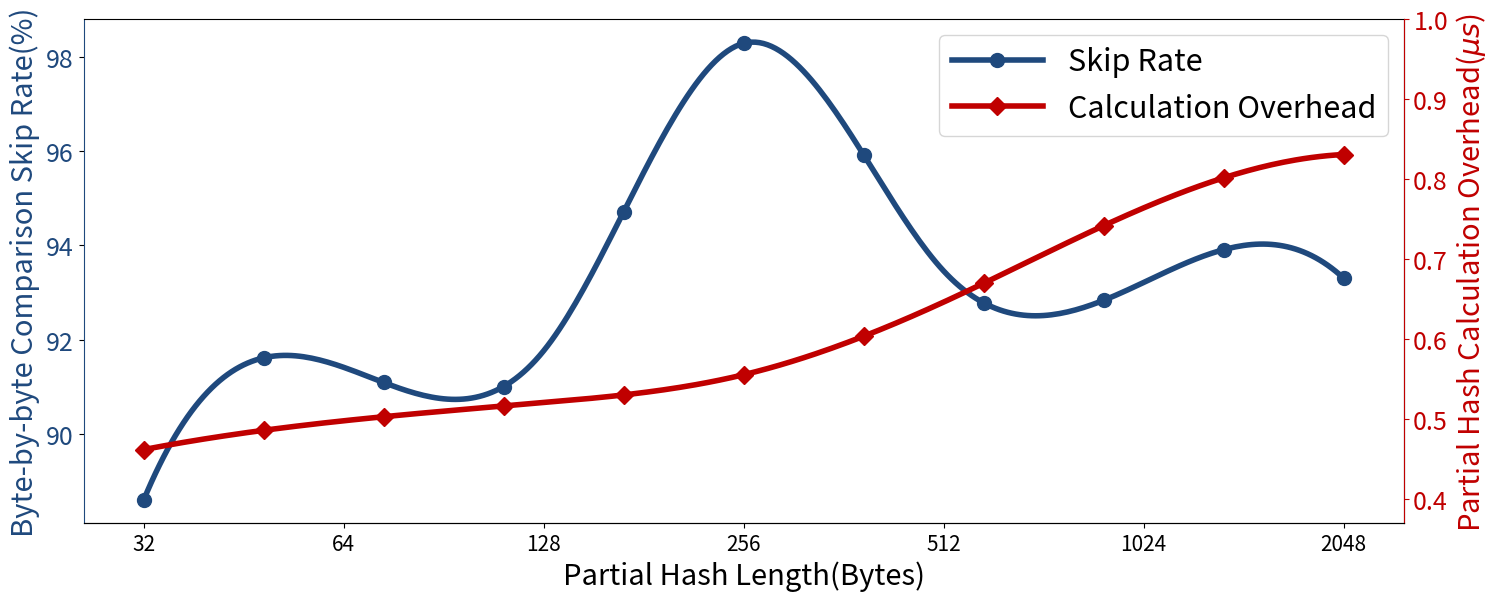

Write Python code to recreate this figure.
from mpl_toolkits.axisartist.parasite_axes import HostAxes, ParasiteAxes
import matplotlib.pyplot as plt
import numpy as np
from scipy.interpolate import make_interp_spline

color1 = '#1f497d'
color2 = '#C00000'

# xPosition = [-40, 32, 128, 256, 512, 1024, 2046]
# xPosition = [24, 64, 128, 256, 512, 1024, 2046]
xPosition = [0, 1, 2, 3, 4, 5, 6]
# xtickArr = ['5','6','7','8','9','10','11']
xtickArr = ['32','64','128','256','512','1024','2048']
xtickReal = [32,64,128,256,512,1024,2048]
partialRateArr = [88.5968, 91.4175, 91.7633, 98.2856, 93.4616, 93.2143, 93.3089]
calcOverheadArr = [0.462007, 0.498028, 0.520771, 0.555602, 0.646362, 0.764094, 0.830889]
skipedCmpArr = [0.738756, 0.793132, 0.793198, 0.813813, 0.878168, 0.701435, 0.731554]

T = np.array(xPosition)
xnew = np.linspace(T.min(),T.max(),301)

partialRateArr_smooth = make_interp_spline(T,partialRateArr)(xnew)
calcOverheadArr_smooth = make_interp_spline(T,calcOverheadArr)(xnew)

fig = plt.figure(figsize=(15,6)) #定义figure，（1）中的1是什么

axRate = fig.add_subplot(111)
axOverhead=axRate.twinx()

plot1 = axRate.plot(xnew, partialRateArr_smooth, label="Skip Rate", color=color1, linewidth=4, marker='o', markersize=10, markevery=30)
plot2 = axOverhead.plot(xnew, calcOverheadArr_smooth, label="Calculation Overhead", color=color2, linewidth=4, marker='D', markersize=9, markevery=30)

axRate.set_xticks(xPosition)
axRate.spines['left'].set_color(color1)
# axRate.spines['top'].set_color('none')
for tl in axRate.get_yticklabels():
    tl.set_color(color1)
    tl.set_fontsize(18)
axRate.set_xticklabels(xtickArr, fontsize=18, rotation=0)
axRate.set_ylabel('Byte-by-byte Comparison Skip Rate(%)', fontsize=21, color=color1)
axRate.set_xlabel('Partial Hash Length(Bytes)', fontsize=21)
for tl in axRate.get_xticklabels():
    tl.set_fontsize(15)
# plt.text(0,0,'$2^{x}$', fontsize=14)

axOverhead.set_ylim(0.37,1)
axOverhead.spines['right'].set_color(color2)
axOverhead.spines['left'].set_color('none')
axOverhead.spines['top'].set_color('none')
for tl in axOverhead.get_yticklabels():
    tl.set_fontsize(18)
axOverhead.tick_params(axis='y', colors=color2)
axOverhead.set_ylabel('Partial Hash Calculation Overhead($\mu s$)', fontsize=21, color=color2)

plots = plot1+plot2
labs = [l.get_label() for l in plots]

axRate.legend(plots, labs, fontsize=22, handlelength=3)
# axOverhead.legend(fontsize=18)


# ax_rate.legend(fontsize=12)

# #轴名称，刻度值的颜色
# #ax_cof.axis['left'].label.set_color(ax_cof.get_color())
# ax_overhead.axis['right'].label.set_color('red')
# # ax_cmp.axis['right2'].label.set_color('green')
# # ax_cp.axis['right3'].label.set_color('pink')
# # ax_wear.axis['right4'].label.set_color('blue')

# ax_overhead.axis['right'].major_ticks.set_color('red')
# # ax_cmp.axis['right2'].major_ticks.set_color('green')
# # ax_cp.axis['right3'].major_ticks.set_color('pink')
# # ax_wear.axis['right4'].major_ticks.set_color('blue')

# ax_overhead.axis['right'].major_ticklabels.set_color('red')
# # ax_cmp.axis['right2'].major_ticklabels.set_color('green')
# # ax_cp.axis['right3'].major_ticklabels.set_color('pink')
# # ax_wear.axis['right4'].major_ticklabels.set_color('blue')

# ax_overhead.axis['right'].line.set_color('red')
# # ax_cmp.axis['right2'].line.set_color('green')
# # ax_cp.axis['right3'].line.set_color('pink')
# # ax_wear.axis['right4'].line.set_color('blue')


plt.subplots_adjust(left=0.06, right=0.94, top=0.95, bottom=0.11)

plt.savefig('partial_hash.pdf')
plt.show()